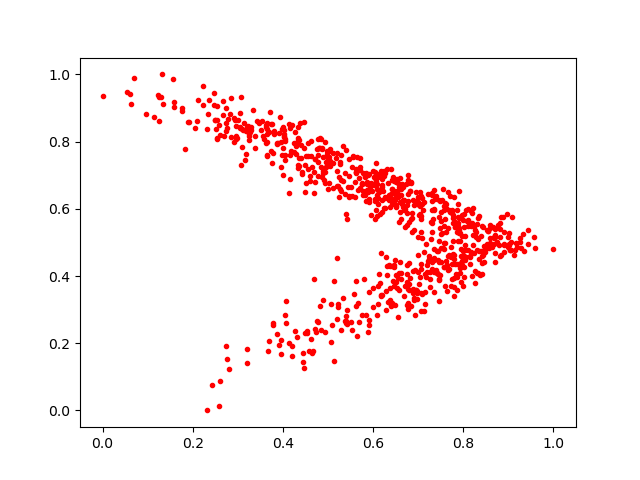

The file beside this chart, header and first rows:
0.41668725, 0.7614914
0.3543, 0.8611
0.8027, 0.5196
0.6927, 0.2834
0.5452, 0.6645
0.3082, 0.8375
0.6054, 0.7368
0.6813, 0.6525
0.7912, 0.6541
0.5855, 0.6787
0.3653, 0.8217
0.6671, 0.6047
0.8914, 0.5306
0.5669, 0.3205
0.9027, 0.4788
0.8242, 0.5486
0.7314, 0.5306
0.8144, 0.4605
0.4297, 0.7645
0.4552, 0.7175
0.3081, 0.9334
0.8741, 0.4997
0.7084, 0.6134
0.5835, 0.2852
0.6766, 0.3007
0.6293, 0.4554
0.4496, 0.7313
0.8208, 0.6015
0.2538, 0.8635
0.9016, 0.5277
0.6887, 0.36
0.3568, 0.8157
0.7987, 0.568
0.6172, 0.4683
0.6425, 0.66
0.3189, 0.7639
0.529, 0.7603
0.6038, 0.6225
0.7214, 0.4433
0.7435, 0.4481
0.6314, 0.4036
0.7035, 0.6084
0.7767, 0.4645
0.5073, 0.3164
0.4073, 0.3247
0.7769, 0.5054
0.8116, 0.5999
0.5813, 0.6942
0.6276, 0.3559
0.7566, 0.4988
0.4145, 0.6471
0.8533, 0.536
0.3929, 0.8743
0.7666, 0.459
0.7002, 0.6355
0.3912, 0.8265
0.6062, 0.6821
0.8706, 0.469
0.5695, 0.2632
0.6454, 0.4265
0.07066, 0.9887
... 756 more rows
